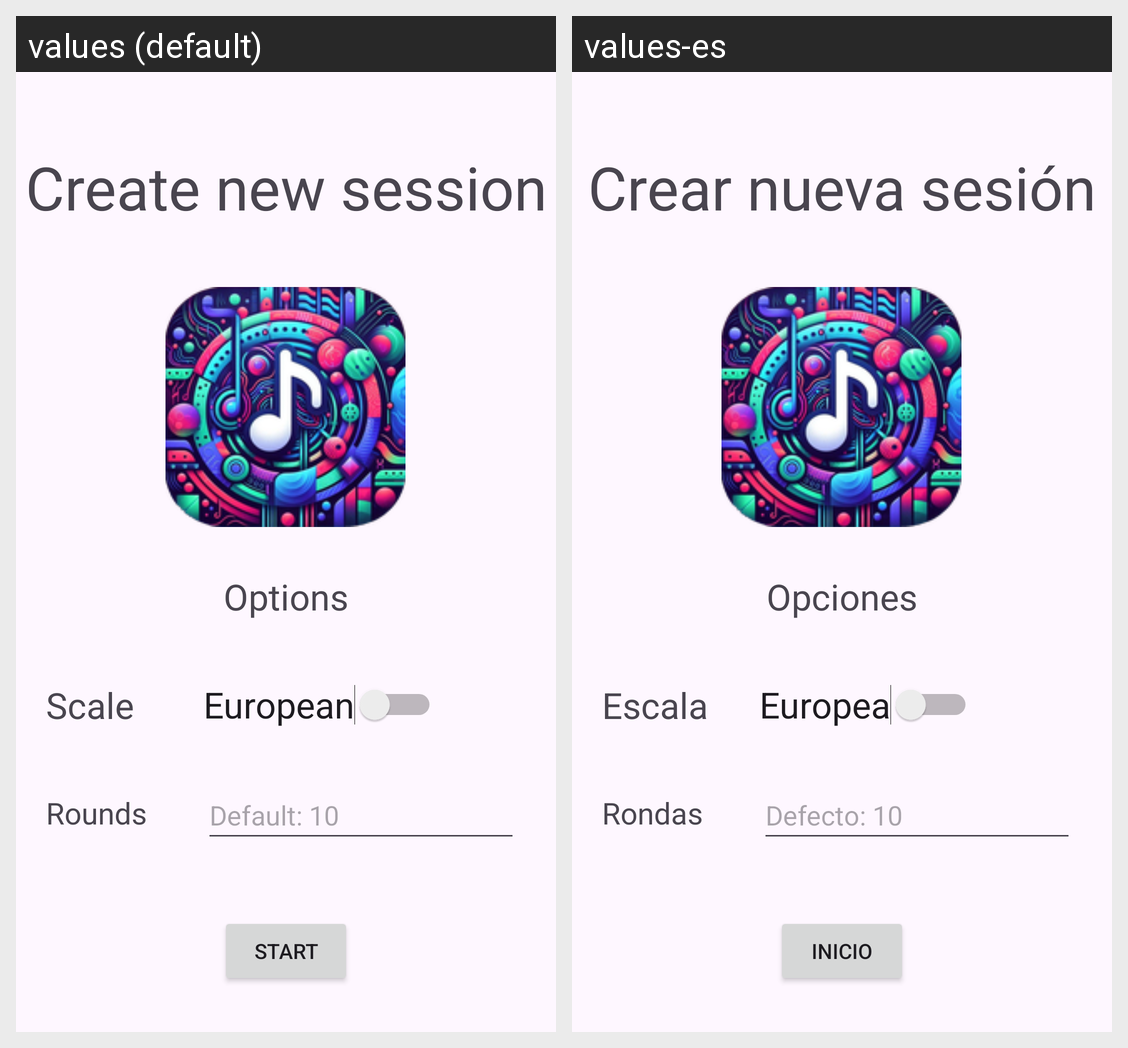

This grid shows one Android layout under two languages. Give, for every string resource on the screen, its name, the default text and each shown locale's text.
Android screen res/layout/fragment_options.xml rendered under 2 locales, left to right: values (default), values-es. Device: Nexus 5 (rendered at 1080×1920; each locale shown at half size, 540×960, under a caption strip naming it); theme Theme.Semibreve.
Strings drawn on this screen, with the default value and each locale's value (text and hints the layout hard-codes, and strings that could not be matched under every locale, appear in the picture but are not listed):

test_options_title
  values: Create new session
  values-es: Crear nueva sesión

main_menu_text
  values: Options
  values-es: Opciones

scale_textView
  values: Scale
  values-es: Escala

scale_european
  values: European
  values-es: Europea

button_start
  values: Start
  values-es: Inicio

rounds_number_text
  values: Rounds
  values-es: Rondas

round_number_default
  values: Default: 10
  values-es: Defecto: 10
